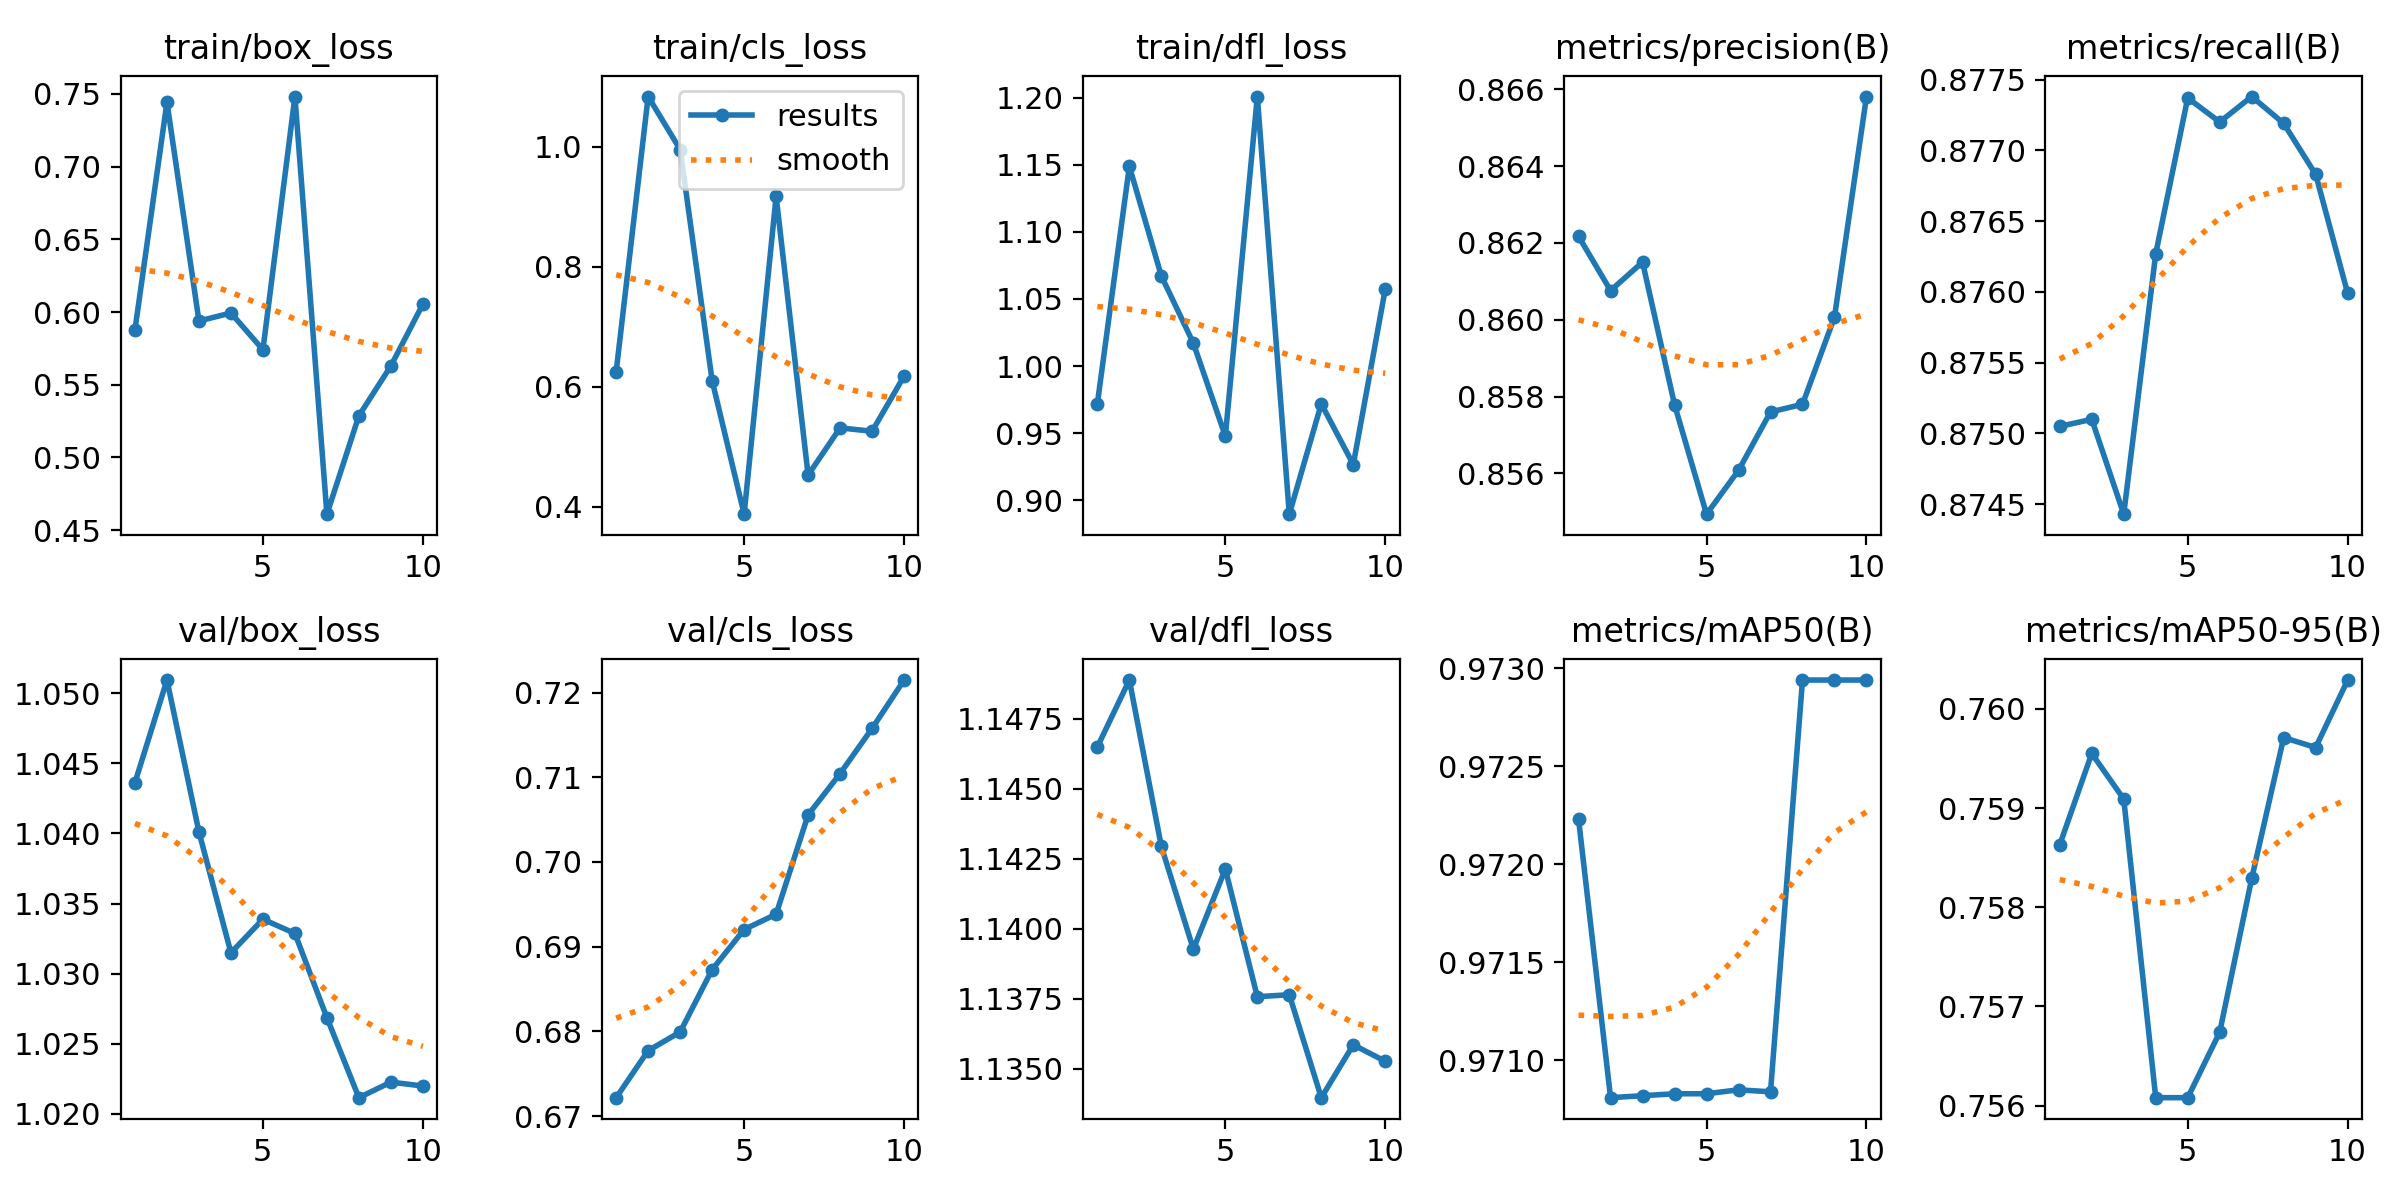

The file beside this chart, header and first rows:
epoch, time, train/box_loss, train/cls_loss, train/dfl_loss, metrics/precision(B), metrics/recall(B), metrics/mAP50(B), metrics/mAP50-95(B), val/box_loss, val/cls_loss, val/dfl_loss, lr/pg0, lr/pg1, lr/pg2
1, 9.333, 0.5878, 0.6251, 0.972, 0.8622, 0.875, 0.9722, 0.7586, 1.044, 0.6722, 1.147, 0, 0, 0
2, 18.85, 0.7442, 1.084, 1.149, 0.8608, 0.8751, 0.9708, 0.7595, 1.051, 0.6777, 1.149, 1.07219e-06, 1.07219e-06, 1.07219e-06
3, 30.1, 0.5938, 0.9956, 1.067, 0.8615, 0.8744, 0.9708, 0.7591, 1.04, 0.6799, 1.143, 1.90876e-06, 1.90876e-06, 1.90876e-06
4, 40.55, 0.5993, 0.61, 1.017, 0.8578, 0.8763, 0.9708, 0.7561, 1.031, 0.6873, 1.139, 2.50971e-06, 2.50971e-06, 2.50971e-06
5, 50.6, 0.5741, 0.3872, 0.9478, 0.8549, 0.8774, 0.9708, 0.7561, 1.034, 0.692, 1.142, 2.87504e-06, 2.87504e-06, 2.87504e-06
6, 60.6, 0.7482, 0.9176, 1.201, 0.8561, 0.8772, 0.9708, 0.7567, 1.033, 0.6938, 1.138, 3.00475e-06, 3.00475e-06, 3.00475e-06
7, 70.59, 0.461, 0.4525, 0.8896, 0.8576, 0.8774, 0.9708, 0.7583, 1.027, 0.7056, 1.138, 2.89884e-06, 2.89884e-06, 2.89884e-06
8, 80.64, 0.5286, 0.5312, 0.9718, 0.8578, 0.8772, 0.9729, 0.7597, 1.021, 0.7104, 1.134, 2.55731e-06, 2.55731e-06, 2.55731e-06
9, 91.59, 0.5629, 0.5256, 0.9266, 0.8601, 0.8768, 0.9729, 0.7596, 1.022, 0.7158, 1.136, 1.98016e-06, 1.98016e-06, 1.98016e-06
10, 101.6, 0.6054, 0.6176, 1.057, 0.8658, 0.876, 0.9729, 0.7603, 1.022, 0.7215, 1.135, 1.16739e-06, 1.16739e-06, 1.16739e-06
